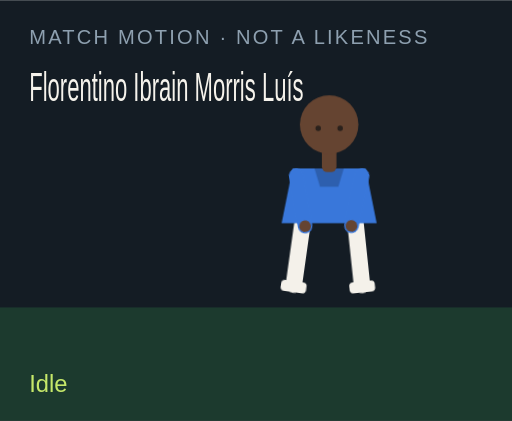
t = 0.00 s
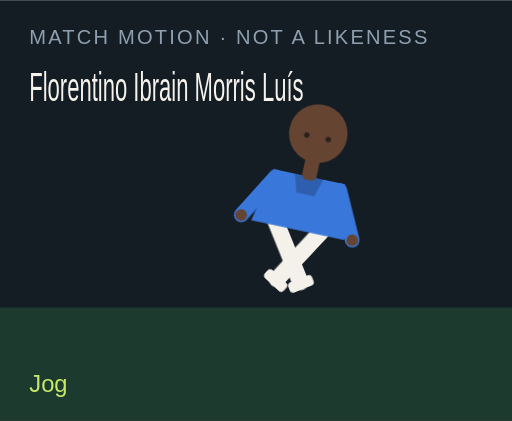
t = 1.50 s
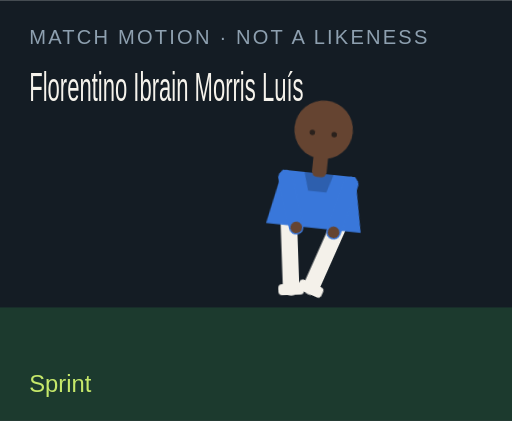
t = 3.00 s
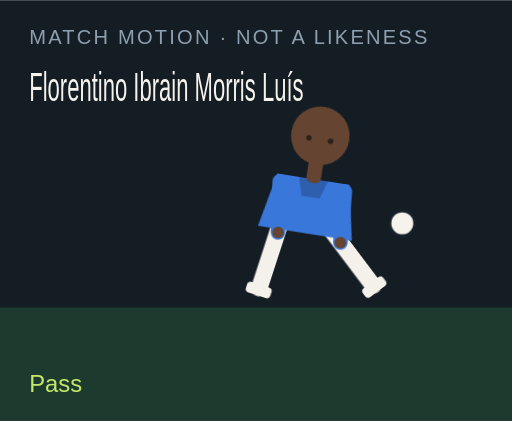
t = 4.50 s
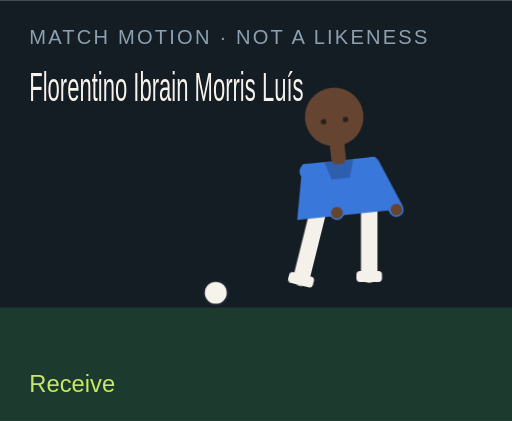
t = 6.00 s
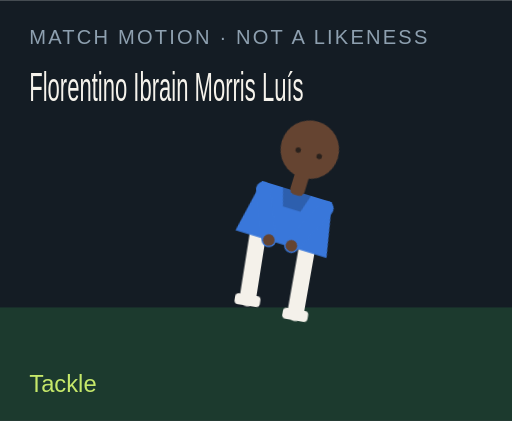
t = 7.50 s

The animated SVG that drew these frames (rendered in a browser with its animation timeline set to each time). Animation: 18 CSS @keyframes rules; one cycle of 9.00 s, repeats indefinitely.

<?xml version="1.0" encoding="UTF-8"?>
<svg xmlns="http://www.w3.org/2000/svg" viewBox="0 0 280 230" role="img">
  <style>@media (prefers-reduced-motion: reduce){animate,animateTransform{display:none}}</style>
  <rect width="280" height="230" fill="#141c24"/>
  <rect y="168" width="280" height="62" fill="#1c3a2e"/>
  <text x="16" y="24" fill="#8ea0b0" font-family="Arial,sans-serif" font-size="11" letter-spacing="1.2">MATCH MOTION · NOT A LIKENESS</text>
  <text x="16" y="55" fill="#f6f3ec" font-family="Impact,sans-serif" font-size="22" textLength="150" lengthAdjust="spacingAndGlyphs">Florentino Ibrain Morris Luís</text>
  <circle r="7" fill="#f6f3ec" stroke="#172028" stroke-width="2" id="motion-49402" cx="150" cy="160" opacity="0">
    
    
    
  </circle>
  <g transform="translate(132 40)">
    <g id="motion-49424" transform="rotate(0 48 90)">
      
      <g id="motion-49426" transform="translate(0 0)">
        
        <g transform="translate(34 78)"><g id="motion-49428" transform="rotate(8)"><path d="M0 0 V38" stroke="#f4f1ea" stroke-width="9" stroke-linecap="round"/><rect x="-7" y="36" width="14" height="6" rx="2" fill="#f4f1ea"/></g></g>
        <g transform="translate(62 78)"><g id="motion-49430" transform="rotate(-6)"><path d="M0 0 V38" stroke="#f4f1ea" stroke-width="9" stroke-linecap="round"/><rect x="-7" y="36" width="14" height="6" rx="2" fill="#f4f1ea"/></g></g>
        <path d="M28 52 h40 l6 30 H22 Z" fill="#3977da"/>
        <path d="M40 52 h16 l-3 10 H43 Z" fill="#000" opacity=".2"/>
        <g transform="translate(30 56)"><g id="motion-49432" transform="rotate(-10)"><path d="M0 0 V28" stroke="#3977da" stroke-width="8" stroke-linecap="round"/><circle cx="0" cy="28" r="3.2" fill="#654431"/></g></g>
        <g transform="translate(66 56)"><g id="motion-49434" transform="rotate(12)"><path d="M0 0 V28" stroke="#3977da" stroke-width="8" stroke-linecap="round"/><circle cx="0" cy="28" r="3.2" fill="#654431"/></g></g>
        <rect x="44" y="40" width="8" height="14" rx="3" fill="#654431"/>
        <circle cx="48" cy="28" r="16" fill="#654431"/>
        
        <circle cx="42" cy="30" r="1.5" fill="#2a211c"/><circle cx="54" cy="30" r="1.5" fill="#2a211c"/>
      </g>
    </g>
  </g>
  <text x="16" y="214" fill="#c6e86a" font-family="Arial,sans-serif" font-size="13" opacity="1" id="motion-49406">Idle</text><text x="16" y="214" fill="#c6e86a" font-family="Arial,sans-serif" font-size="13" opacity="0" id="motion-49408">Jog</text><text x="16" y="214" fill="#c6e86a" font-family="Arial,sans-serif" font-size="13" opacity="0" id="motion-49410">Sprint</text><text x="16" y="214" fill="#c6e86a" font-family="Arial,sans-serif" font-size="13" opacity="0" id="motion-49412">Dribble</text><text x="16" y="214" fill="#c6e86a" font-family="Arial,sans-serif" font-size="13" opacity="0" id="motion-49414">Pass</text><text x="16" y="214" fill="#c6e86a" font-family="Arial,sans-serif" font-size="13" opacity="0" id="motion-49416">Shoot</text><text x="16" y="214" fill="#c6e86a" font-family="Arial,sans-serif" font-size="13" opacity="0" id="motion-49418">Receive</text><text x="16" y="214" fill="#c6e86a" font-family="Arial,sans-serif" font-size="13" opacity="0" id="motion-49420">Tackle</text><text x="16" y="214" fill="#c6e86a" font-family="Arial,sans-serif" font-size="13" opacity="0" id="motion-49422">Arms wide</text>
<style>@keyframes track-49403{0%{cx:150px}11.1%{cx:156px}22.2%{cx:164px}33.300000000000004%{cx:142px}44.4%{cx:190px}55.60000000000001%{cx:250px}66.7%{cx:118px}77.8%{cx:150px}88.9%{cx:150px}100%{cx:150px}}@keyframes track-49404{0%{cy:160px}11.1%{cy:158px}22.2%{cy:154px}33.300000000000004%{cy:156px}44.4%{cy:148px}55.60000000000001%{cy:96px}66.7%{cy:160px}77.8%{cy:160px}88.9%{cy:160px}100%{cy:160px}}@keyframes track-49405{0%{opacity:0}11.1%{opacity:0}22.2%{opacity:0}33.300000000000004%{opacity:1}44.4%{opacity:1}55.60000000000001%{opacity:1}66.7%{opacity:1}77.8%{opacity:0}88.9%{opacity:0}100%{opacity:0}}@keyframes track-49407{0%{opacity:1}11.1%{opacity:0}22.2%{opacity:0}33.300000000000004%{opacity:0}44.4%{opacity:0}55.60000000000001%{opacity:0}66.7%{opacity:0}77.8%{opacity:0}88.9%{opacity:0}100%{opacity:1}}@keyframes track-49409{0%{opacity:0}11.1%{opacity:1}22.2%{opacity:0}33.300000000000004%{opacity:0}44.4%{opacity:0}55.60000000000001%{opacity:0}66.7%{opacity:0}77.8%{opacity:0}88.9%{opacity:0}100%{opacity:0}}@keyframes track-49411{0%{opacity:0}11.1%{opacity:0}22.2%{opacity:1}33.300000000000004%{opacity:0}44.4%{opacity:0}55.60000000000001%{opacity:0}66.7%{opacity:0}77.8%{opacity:0}88.9%{opacity:0}100%{opacity:0}}@keyframes track-49413{0%{opacity:0}11.1%{opacity:0}22.2%{opacity:0}33.300000000000004%{opacity:1}44.4%{opacity:0}55.60000000000001%{opacity:0}66.7%{opacity:0}77.8%{opacity:0}88.9%{opacity:0}100%{opacity:0}}@keyframes track-49415{0%{opacity:0}11.1%{opacity:0}22.2%{opacity:0}33.300000000000004%{opacity:0}44.4%{opacity:1}55.60000000000001%{opacity:0}66.7%{opacity:0}77.8%{opacity:0}88.9%{opacity:0}100%{opacity:0}}@keyframes track-49417{0%{opacity:0}11.1%{opacity:0}22.2%{opacity:0}33.300000000000004%{opacity:0}44.4%{opacity:0}55.60000000000001%{opacity:1}66.7%{opacity:0}77.8%{opacity:0}88.9%{opacity:0}100%{opacity:0}}@keyframes track-49419{0%{opacity:0}11.1%{opacity:0}22.2%{opacity:0}33.300000000000004%{opacity:0}44.4%{opacity:0}55.60000000000001%{opacity:0}66.7%{opacity:1}77.8%{opacity:0}88.9%{opacity:0}100%{opacity:0}}@keyframes track-49421{0%{opacity:0}11.1%{opacity:0}22.2%{opacity:0}33.300000000000004%{opacity:0}44.4%{opacity:0}55.60000000000001%{opacity:0}66.7%{opacity:0}77.8%{opacity:1}88.9%{opacity:0}100%{opacity:0}}@keyframes track-49423{0%{opacity:0}11.1%{opacity:0}22.2%{opacity:0}33.300000000000004%{opacity:0}44.4%{opacity:0}55.60000000000001%{opacity:0}66.7%{opacity:0}77.8%{opacity:0}88.9%{opacity:1}100%{opacity:0}}@keyframes track-49425{0%{transform:rotate(0deg)}11.1%{transform:rotate(8deg)}22.2%{transform:rotate(16deg)}33.300000000000004%{transform:rotate(6deg)}44.4%{transform:rotate(4deg)}55.60000000000001%{transform:rotate(14deg)}66.7%{transform:rotate(-6deg)}77.8%{transform:rotate(34deg)}88.9%{transform:rotate(0deg)}100%{transform:rotate(0deg)}}@keyframes track-49427{0%{transform:translate(0px,0px)}11.1%{transform:translate(0px,-3px)}22.2%{transform:translate(0px,-6px)}33.300000000000004%{transform:translate(0px,-2px)}44.4%{transform:translate(0px,2px)}55.60000000000001%{transform:translate(0px,-4px)}66.7%{transform:translate(0px,1px)}77.8%{transform:translate(0px,10px)}88.9%{transform:translate(0px,-8px)}100%{transform:translate(0px,0px)}}@keyframes track-49429{0%{transform:rotate(8deg)}11.1%{transform:rotate(-26deg)}22.2%{transform:rotate(-42deg)}33.300000000000004%{transform:rotate(-8deg)}44.4%{transform:rotate(6deg)}55.60000000000001%{transform:rotate(12deg)}66.7%{transform:rotate(20deg)}77.8%{transform:rotate(-8deg)}88.9%{transform:rotate(-8deg)}100%{transform:rotate(8deg)}}@keyframes track-49431{0%{transform:rotate(-6deg)}11.1%{transform:rotate(24deg)}22.2%{transform:rotate(38deg)}33.300000000000004%{transform:rotate(18deg)}44.4%{transform:rotate(-38deg)}55.60000000000001%{transform:rotate(-54deg)}66.7%{transform:rotate(6deg)}77.8%{transform:rotate(-22deg)}88.9%{transform:rotate(8deg)}100%{transform:rotate(-6deg)}}@keyframes track-49433{0%{transform:rotate(-10deg)}11.1%{transform:rotate(24deg)}22.2%{transform:rotate(36deg)}33.300000000000004%{transform:rotate(-18deg)}44.4%{transform:rotate(10deg)}55.60000000000001%{transform:rotate(-24deg)}66.7%{transform:rotate(-30deg)}77.8%{transform:rotate(12deg)}88.9%{transform:rotate(-58deg)}100%{transform:rotate(-10deg)}}@keyframes track-49435{0%{transform:rotate(12deg)}11.1%{transform:rotate(-20deg)}22.2%{transform:rotate(-32deg)}33.300000000000004%{transform:rotate(14deg)}44.4%{transform:rotate(-26deg)}55.60000000000001%{transform:rotate(18deg)}66.7%{transform:rotate(-22deg)}77.8%{transform:rotate(-6deg)}88.9%{transform:rotate(58deg)}100%{transform:rotate(12deg)}}@media(prefers-reduced-motion:no-preference){#motion-49402{animation:track-49403 9s linear infinite both,track-49404 9s linear infinite both,track-49405 9s steps(1,end) infinite both}#motion-49406{animation:track-49407 9s steps(1,end) infinite both}#motion-49408{animation:track-49409 9s steps(1,end) infinite both}#motion-49410{animation:track-49411 9s steps(1,end) infinite both}#motion-49412{animation:track-49413 9s steps(1,end) infinite both}#motion-49414{animation:track-49415 9s steps(1,end) infinite both}#motion-49416{animation:track-49417 9s steps(1,end) infinite both}#motion-49418{animation:track-49419 9s steps(1,end) infinite both}#motion-49420{animation:track-49421 9s steps(1,end) infinite both}#motion-49422{animation:track-49423 9s steps(1,end) infinite both}#motion-49424{animation:track-49425 9s linear infinite both}#motion-49426{animation:track-49427 9s linear infinite both}#motion-49428{animation:track-49429 9s linear infinite both}#motion-49430{animation:track-49431 9s linear infinite both}#motion-49432{animation:track-49433 9s linear infinite both}#motion-49434{animation:track-49435 9s linear infinite both}}</style></svg>
